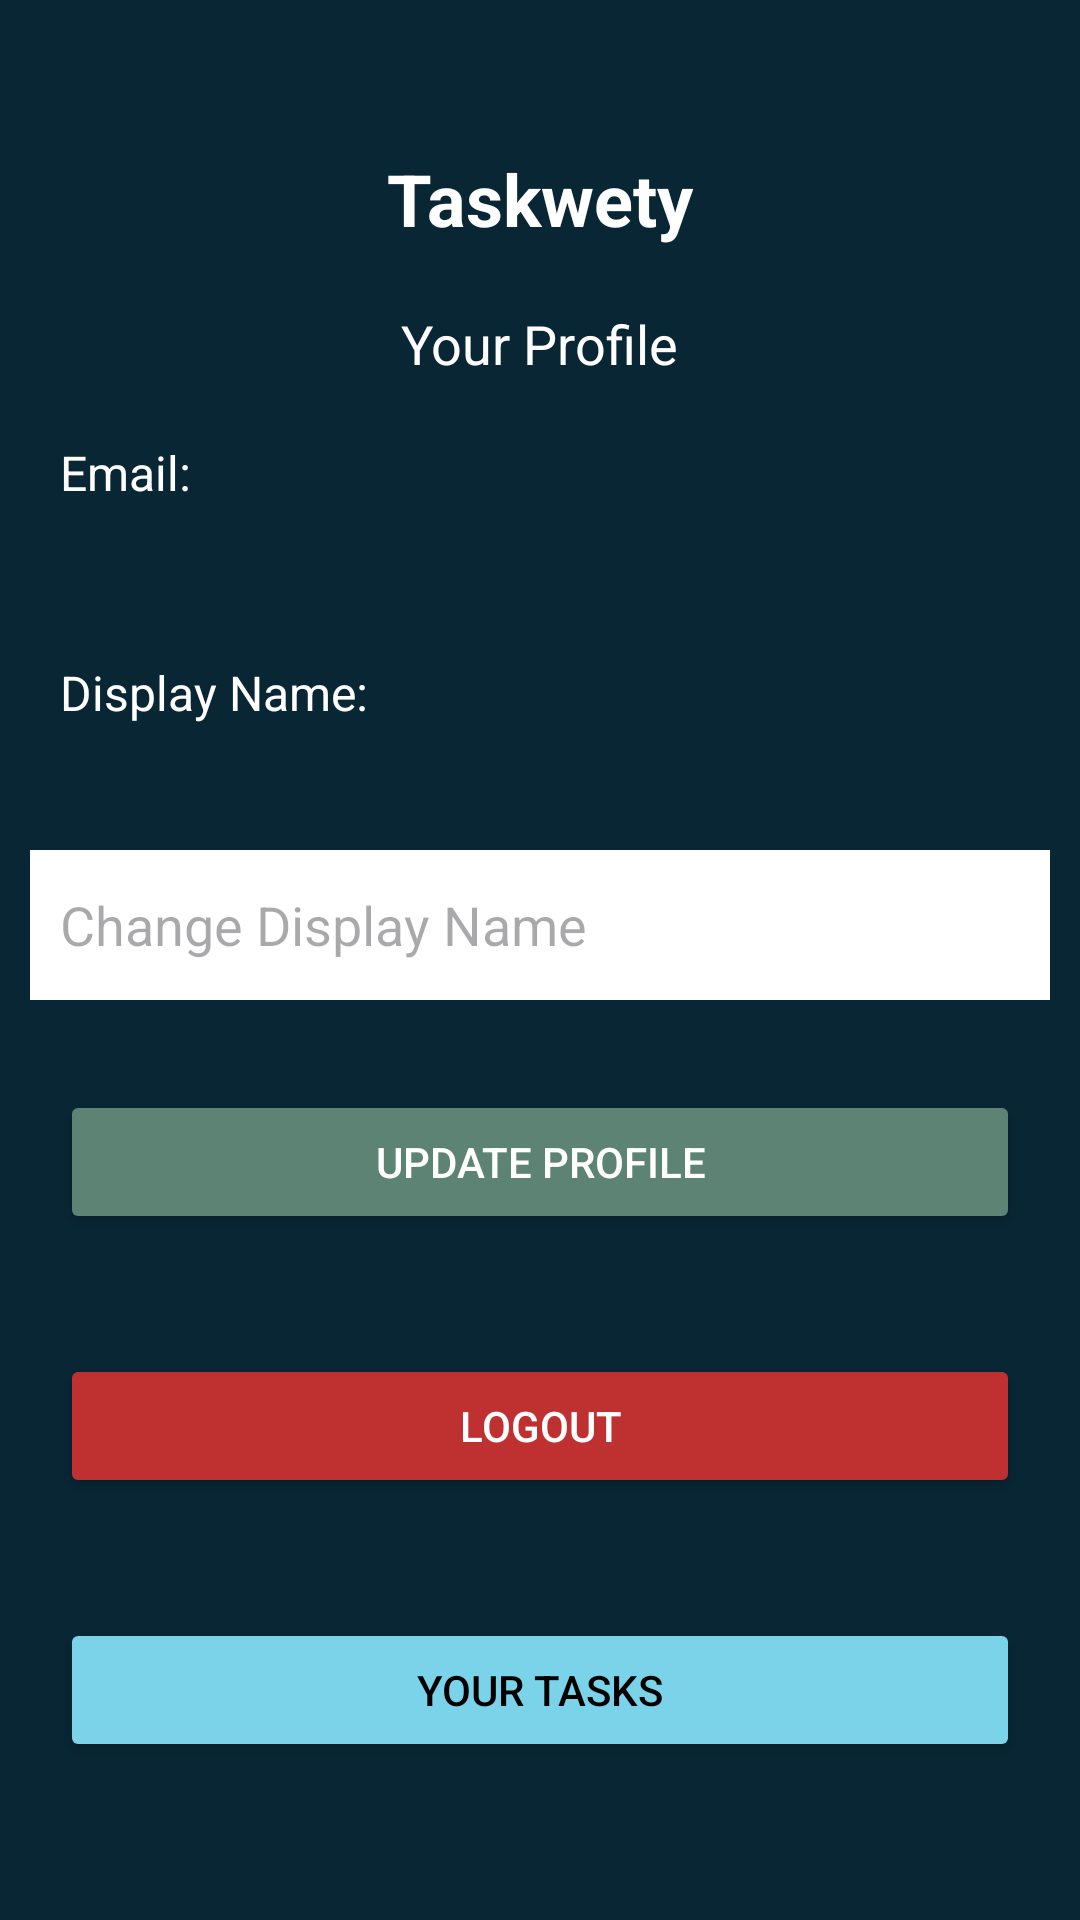

Produce the Android XML layout that renders to this screen, including the resource entries it uses.
<!-- AndroidManifest.xml: application theme Theme.TaskwetyAndroid -->
<!-- res/layout/activity_profile.xml -->
<?xml version="1.0" encoding="utf-8"?>
<RelativeLayout xmlns:android="http://schemas.android.com/apk/res/android"
    xmlns:tools="http://schemas.android.com/tools"
    android:layout_width="match_parent"
    android:layout_height="match_parent"
    android:background="@color/green4"
    tools:context=".ProfileActivity">

    <TextView
        android:id="@+id/titleTextView"
        android:layout_width="wrap_content"
        android:layout_height="wrap_content"
        android:layout_centerHorizontal="true"
        android:layout_marginTop="50dp"
        android:text="Taskwety"
        android:textColor="@android:color/white"
        android:textSize="24sp"
        android:textStyle="bold" />

    <TextView
        android:id="@+id/profileTitleTextView"
        android:layout_width="wrap_content"
        android:layout_height="wrap_content"
        android:layout_below="@id/titleTextView"
        android:layout_centerHorizontal="true"
        android:layout_marginTop="20dp"
        android:text="Your Profile"
        android:textColor="@android:color/white"
        android:textSize="18sp" />

    <TextView
        android:id="@+id/emailLabel"
        android:layout_width="wrap_content"
        android:layout_height="wrap_content"
        android:layout_below="@id/profileTitleTextView"
        android:layout_marginLeft="20dp"
        android:layout_marginTop="20dp"
        android:text="Email:"
        android:textColor="@android:color/white"
        android:textSize="16sp" />

    <TextView
        android:id="@+id/emailTextView"
        android:layout_width="wrap_content"
        android:layout_height="wrap_content"
        android:layout_below="@id/emailLabel"
        android:layout_marginTop="10dp"
        android:textColor="@android:color/white"
        android:textSize="16sp" />

    <TextView
        android:id="@+id/displayNameLabel"
        android:layout_width="wrap_content"
        android:layout_height="wrap_content"
        android:layout_below="@id/emailTextView"
        android:layout_marginLeft="20dp"
        android:layout_marginTop="20dp"
        android:text="Display Name:"
        android:textColor="@android:color/white"
        android:textSize="16sp" />

    <TextView
        android:id="@+id/displayNameTextView"
        android:layout_width="wrap_content"
        android:layout_height="wrap_content"
        android:layout_below="@id/displayNameLabel"
        android:layout_marginTop="10dp"
        android:textColor="@android:color/white"
        android:textSize="16sp" />

    <EditText
        android:id="@+id/displayNameEditText"
        android:layout_width="match_parent"
        android:layout_height="50dp"
        android:layout_below="@id/displayNameTextView"
        android:layout_marginStart="10dp"
        android:layout_marginTop="10dp"
        android:layout_marginEnd="10dp"
        android:layout_marginBottom="10dp"
        android:background="@android:color/white"
        android:hint="Change Display Name"
        android:padding="10dp" />

    <Button
        android:id="@+id/updateProfileButton"
        android:layout_width="match_parent"
        android:layout_height="wrap_content"
        android:layout_below="@id/displayNameEditText"
        android:layout_marginStart="20dp"
        android:layout_marginTop="20dp"
        android:layout_marginEnd="20dp"
        android:layout_marginBottom="20dp"
        android:backgroundTint="@color/green2"
        android:text="Update Profile"
        android:textColor="@android:color/white" />

    <Button
        android:id="@+id/logoutButton"
        android:layout_width="match_parent"
        android:layout_height="wrap_content"
        android:layout_below="@id/updateProfileButton"
        android:layout_marginStart="20dp"
        android:layout_marginTop="20dp"
        android:layout_marginEnd="20dp"
        android:layout_marginBottom="20dp"
        android:backgroundTint="@color/logout"
        android:text="Logout"
        android:textColor="@android:color/white" />

    <Button
        android:id="@+id/taskButton"
        android:layout_width="match_parent"
        android:layout_height="wrap_content"
        android:layout_below="@id/logoutButton"
        android:layout_marginStart="20dp"
        android:layout_marginTop="20dp"
        android:layout_marginEnd="20dp"
        android:layout_marginBottom="20dp"
        android:backgroundTint="@color/task"
        android:text="Your Tasks"
        android:textColor="@android:color/black" />

</RelativeLayout>
<!-- resources referenced by this layout -->
<resources>
  <color name="green2">#5C8374</color>
  <color name="green4">#092635</color>
  <color name="logout">#BF3131</color>
  <color name="task">#7BD3EA</color>
  <style name="Theme.TaskwetyAndroid" parent="Base.Theme.TaskwetyAndroid" />
  <style name="Base.Theme.TaskwetyAndroid" parent="Theme.Material3.DayNight.NoActionBar">
          
          
      </style>
</resources>
